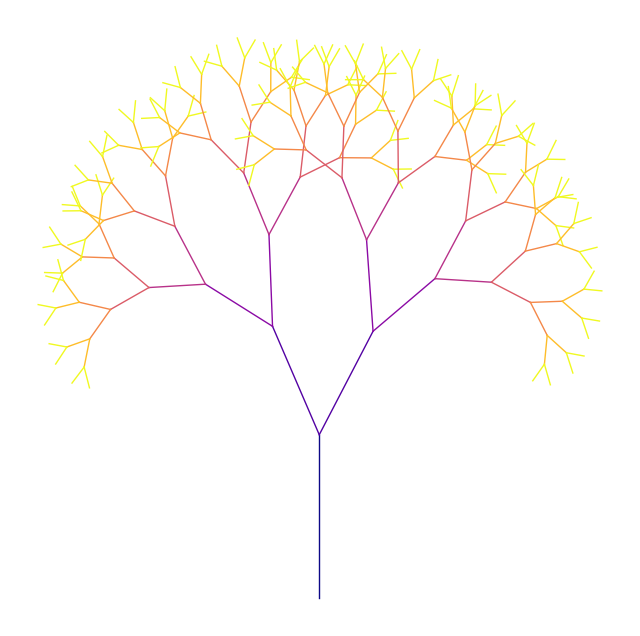

Write the Python code that produced this figure.
import matplotlib.pyplot as plt
import math
import random

def generate_coral_fractal(point, angle, length, depth, max_depth):
    """
    Recursive function to generate a coral-like fractal with random offsets and color gradient.
    
    Parameters:
    - point: Tuple (x, y), starting coordinate.
    - angle: Float, angle in degrees for the current branch direction.
    - length: Float, length of the current branch.
    - depth: Int, current depth in the recursion (used for color and termination).
    - max_depth: Int, maximum recursion depth to control the fractal's complexity.
    """
    if depth > max_depth:  # Stop recursion
        return
    
    # Calculate the end point of the branch
    end_x = point[0] + length * math.cos(math.radians(angle))
    end_y = point[1] + length * math.sin(math.radians(angle))
    end_point = (end_x, end_y)
    
    # Plot the line with color fading from deep purple to light yellow
    plt.plot([point[0], end_x], [point[1], end_y], color=plt.cm.plasma(depth / max_depth), linewidth=1)

    # Reduce length slightly for the next branches and add random offset
    new_length = length * 0.75
    offset = random.uniform(-10, 10)  # Random angle offset to create organic look
    
    # Recursive calls with random offsets for branching effect
    generate_coral_fractal(end_point, angle + 30 + offset, new_length, depth + 1, max_depth)
    generate_coral_fractal(end_point, angle - 30 + offset, new_length, depth + 1, max_depth)

# Main execution
start_point = (0, 0) 
initial_angle = 90   
initial_length = 100 
max_depth = 7        

plt.figure(figsize=(8, 8))  # Plot size
generate_coral_fractal(start_point, initial_angle, initial_length, 0, max_depth)
plt.axis('off')  # Hide axis
plt.show()       
